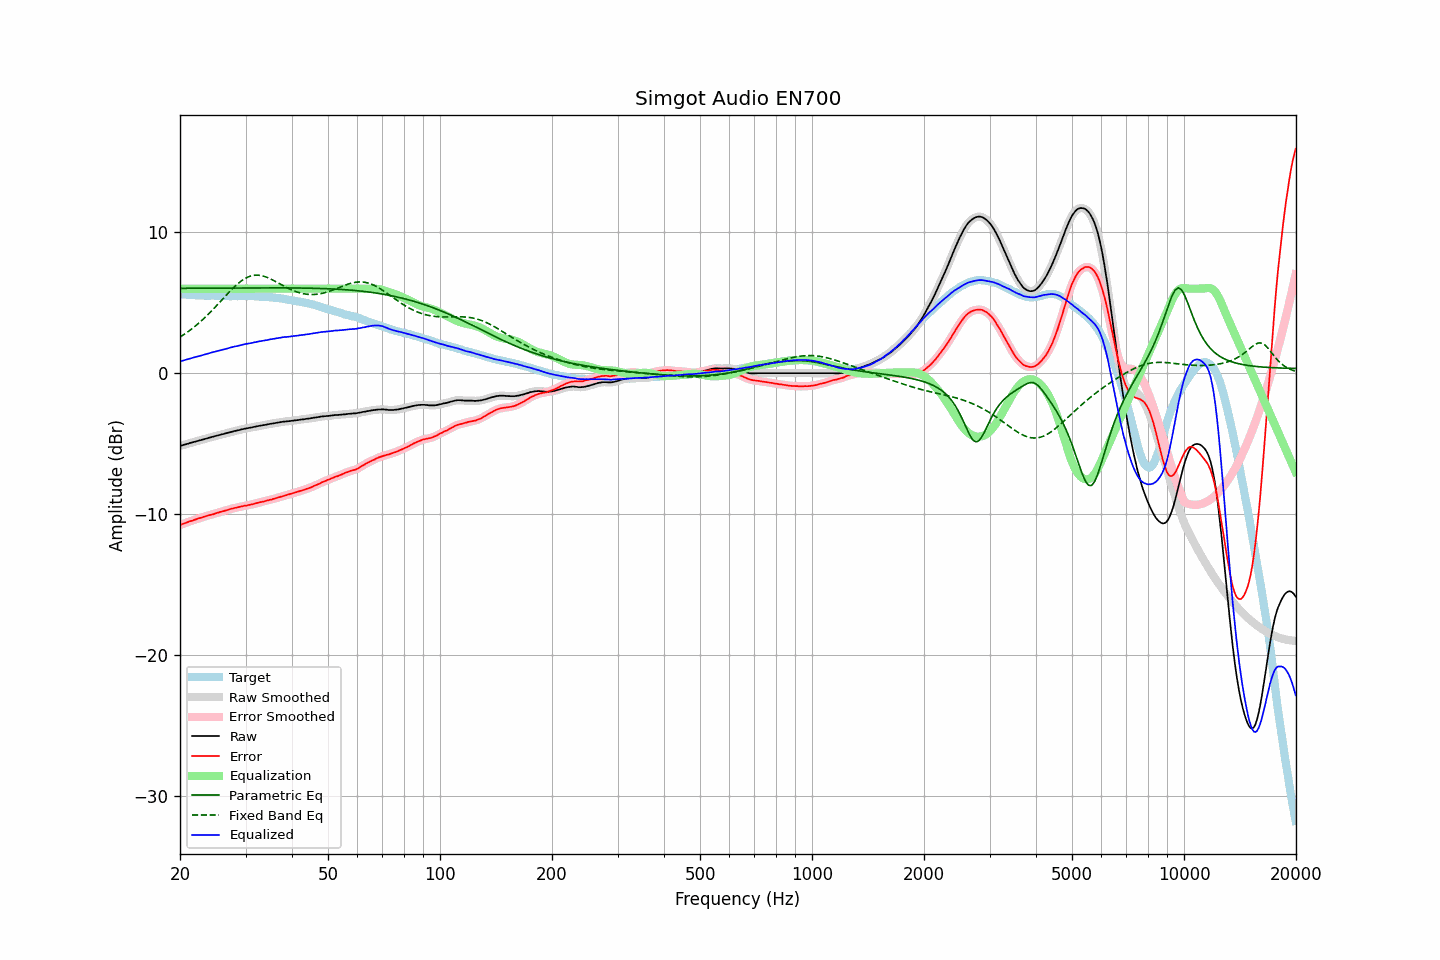

Values plotted in this chart, from the file beside it:
frequency, raw, error, smoothed, error_smoothed, equalization, parametric_eq, fixed_band_eq, equalized_raw, equalized_smoothed, target
20.00, -5.17, -10.79, -5.17, -10.79, 6.00, 6.02, 2.56, 0.83, 0.83, 5.62
20.20, -5.14, -10.74, -5.14, -10.75, 6.00, 6.03, 2.63, 0.86, 0.86, 5.60
20.40, -5.10, -10.69, -5.10, -10.70, 6.00, 6.03, 2.71, 0.90, 0.90, 5.59
20.61, -5.07, -10.66, -5.07, -10.66, 6.00, 6.03, 2.78, 0.93, 0.93, 5.59
20.81, -5.04, -10.61, -5.04, -10.61, 6.00, 6.03, 2.86, 0.96, 0.96, 5.57
21.02, -5.01, -10.57, -5.01, -10.57, 6.00, 6.03, 2.94, 0.99, 0.99, 5.56
21.23, -4.97, -10.52, -4.97, -10.53, 6.00, 6.03, 3.03, 1.03, 1.03, 5.55
21.44, -4.94, -10.50, -4.94, -10.49, 6.00, 6.03, 3.12, 1.06, 1.06, 5.56
21.66, -4.91, -10.46, -4.91, -10.46, 6.00, 6.03, 3.20, 1.09, 1.09, 5.55
21.87, -4.88, -10.42, -4.88, -10.42, 6.00, 6.03, 3.30, 1.12, 1.12, 5.54
22.09, -4.85, -10.38, -4.85, -10.38, 6.00, 6.03, 3.39, 1.15, 1.15, 5.53
22.31, -4.82, -10.35, -4.82, -10.34, 6.00, 6.03, 3.49, 1.18, 1.18, 5.53
22.54, -4.78, -10.30, -4.78, -10.31, 6.00, 6.03, 3.58, 1.22, 1.22, 5.52
22.76, -4.75, -10.28, -4.75, -10.27, 6.00, 6.03, 3.69, 1.25, 1.25, 5.53
22.99, -4.72, -10.24, -4.72, -10.24, 6.00, 6.03, 3.79, 1.28, 1.28, 5.52
23.22, -4.69, -10.20, -4.69, -10.20, 6.00, 6.03, 3.90, 1.31, 1.31, 5.51
23.45, -4.66, -10.16, -4.66, -10.16, 6.00, 6.03, 4.00, 1.34, 1.34, 5.51
23.69, -4.62, -10.13, -4.62, -10.13, 6.00, 6.04, 4.11, 1.38, 1.38, 5.50
23.92, -4.59, -10.09, -4.59, -10.09, 6.00, 6.04, 4.23, 1.41, 1.41, 5.50
24.16, -4.56, -10.06, -4.56, -10.07, 6.00, 6.04, 4.34, 1.44, 1.44, 5.50
24.40, -4.53, -10.04, -4.53, -10.04, 6.00, 6.04, 4.46, 1.47, 1.47, 5.51
24.65, -4.50, -10.01, -4.50, -10.01, 6.00, 6.04, 4.58, 1.50, 1.50, 5.51
24.89, -4.47, -9.97, -4.47, -9.97, 6.00, 6.04, 4.70, 1.53, 1.53, 5.50
25.14, -4.44, -9.93, -4.44, -9.93, 6.00, 6.04, 4.82, 1.56, 1.56, 5.49
25.39, -4.41, -9.90, -4.41, -9.89, 6.00, 6.04, 4.94, 1.59, 1.59, 5.49
25.65, -4.38, -9.86, -4.38, -9.86, 6.00, 6.04, 5.07, 1.62, 1.62, 5.48
25.91, -4.35, -9.83, -4.35, -9.83, 6.00, 6.04, 5.19, 1.65, 1.65, 5.48
26.16, -4.32, -9.80, -4.32, -9.80, 6.00, 6.04, 5.32, 1.68, 1.68, 5.48
26.43, -4.29, -9.76, -4.29, -9.77, 6.00, 6.04, 5.44, 1.71, 1.71, 5.47
26.69, -4.26, -9.73, -4.26, -9.73, 6.00, 6.04, 5.56, 1.74, 1.74, 5.47
26.96, -4.23, -9.70, -4.23, -9.70, 6.00, 6.04, 5.69, 1.77, 1.77, 5.47
27.23, -4.20, -9.66, -4.20, -9.66, 6.00, 6.05, 5.80, 1.80, 1.80, 5.46
27.50, -4.17, -9.63, -4.17, -9.63, 6.00, 6.05, 5.92, 1.83, 1.83, 5.46
27.77, -4.14, -9.61, -4.14, -9.60, 6.00, 6.05, 6.04, 1.86, 1.86, 5.47
28.05, -4.11, -9.58, -4.11, -9.58, 6.00, 6.05, 6.15, 1.89, 1.89, 5.47
28.33, -4.09, -9.55, -4.09, -9.55, 6.00, 6.05, 6.25, 1.91, 1.91, 5.46
28.62, -4.06, -9.52, -4.06, -9.52, 6.00, 6.05, 6.35, 1.94, 1.94, 5.46
28.90, -4.03, -9.50, -4.03, -9.50, 6.00, 6.05, 6.45, 1.97, 1.97, 5.47
29.19, -4.00, -9.47, -4.00, -9.47, 6.00, 6.05, 6.54, 2.00, 2.00, 5.47
29.48, -3.98, -9.45, -3.98, -9.45, 6.00, 6.05, 6.62, 2.02, 2.02, 5.47
29.78, -3.95, -9.42, -3.95, -9.42, 6.00, 6.05, 6.69, 2.05, 2.05, 5.47
30.08, -3.93, -9.41, -3.93, -9.40, 6.00, 6.05, 6.75, 2.07, 2.07, 5.48
30.38, -3.91, -9.38, -3.91, -9.38, 6.00, 6.05, 6.81, 2.09, 2.09, 5.47
30.68, -3.89, -9.36, -3.89, -9.36, 6.00, 6.05, 6.86, 2.11, 2.11, 5.47
30.99, -3.87, -9.34, -3.87, -9.34, 6.00, 6.05, 6.90, 2.13, 2.13, 5.47
31.30, -3.85, -9.32, -3.85, -9.31, 6.00, 6.05, 6.93, 2.15, 2.15, 5.47
31.61, -3.82, -9.28, -3.82, -9.28, 6.00, 6.05, 6.95, 2.18, 2.18, 5.46
31.93, -3.80, -9.25, -3.80, -9.25, 6.00, 6.05, 6.96, 2.20, 2.20, 5.45
32.24, -3.77, -9.22, -3.77, -9.22, 6.00, 6.05, 6.96, 2.23, 2.23, 5.45
32.57, -3.75, -9.19, -3.75, -9.19, 6.00, 6.05, 6.95, 2.25, 2.25, 5.44
32.89, -3.73, -9.16, -3.73, -9.16, 6.00, 6.05, 6.94, 2.27, 2.27, 5.43
33.22, -3.71, -9.14, -3.71, -9.14, 6.00, 6.06, 6.91, 2.29, 2.29, 5.43
33.55, -3.69, -9.12, -3.69, -9.11, 6.00, 6.06, 6.89, 2.31, 2.31, 5.43
33.89, -3.67, -9.09, -3.67, -9.09, 6.00, 6.06, 6.85, 2.33, 2.33, 5.42
34.23, -3.65, -9.05, -3.65, -9.05, 6.00, 6.06, 6.81, 2.35, 2.35, 5.40
34.57, -3.63, -9.03, -3.63, -9.03, 6.00, 6.06, 6.76, 2.37, 2.37, 5.40
34.92, -3.60, -8.99, -3.61, -9.00, 6.00, 6.06, 6.71, 2.40, 2.39, 5.39
35.27, -3.59, -8.98, -3.59, -8.97, 6.00, 6.06, 6.65, 2.41, 2.41, 5.39
35.62, -3.57, -8.93, -3.57, -8.94, 6.00, 6.06, 6.59, 2.43, 2.43, 5.36
35.97, -3.55, -8.91, -3.55, -8.91, 6.00, 6.06, 6.53, 2.45, 2.45, 5.36
... 635 more rows
